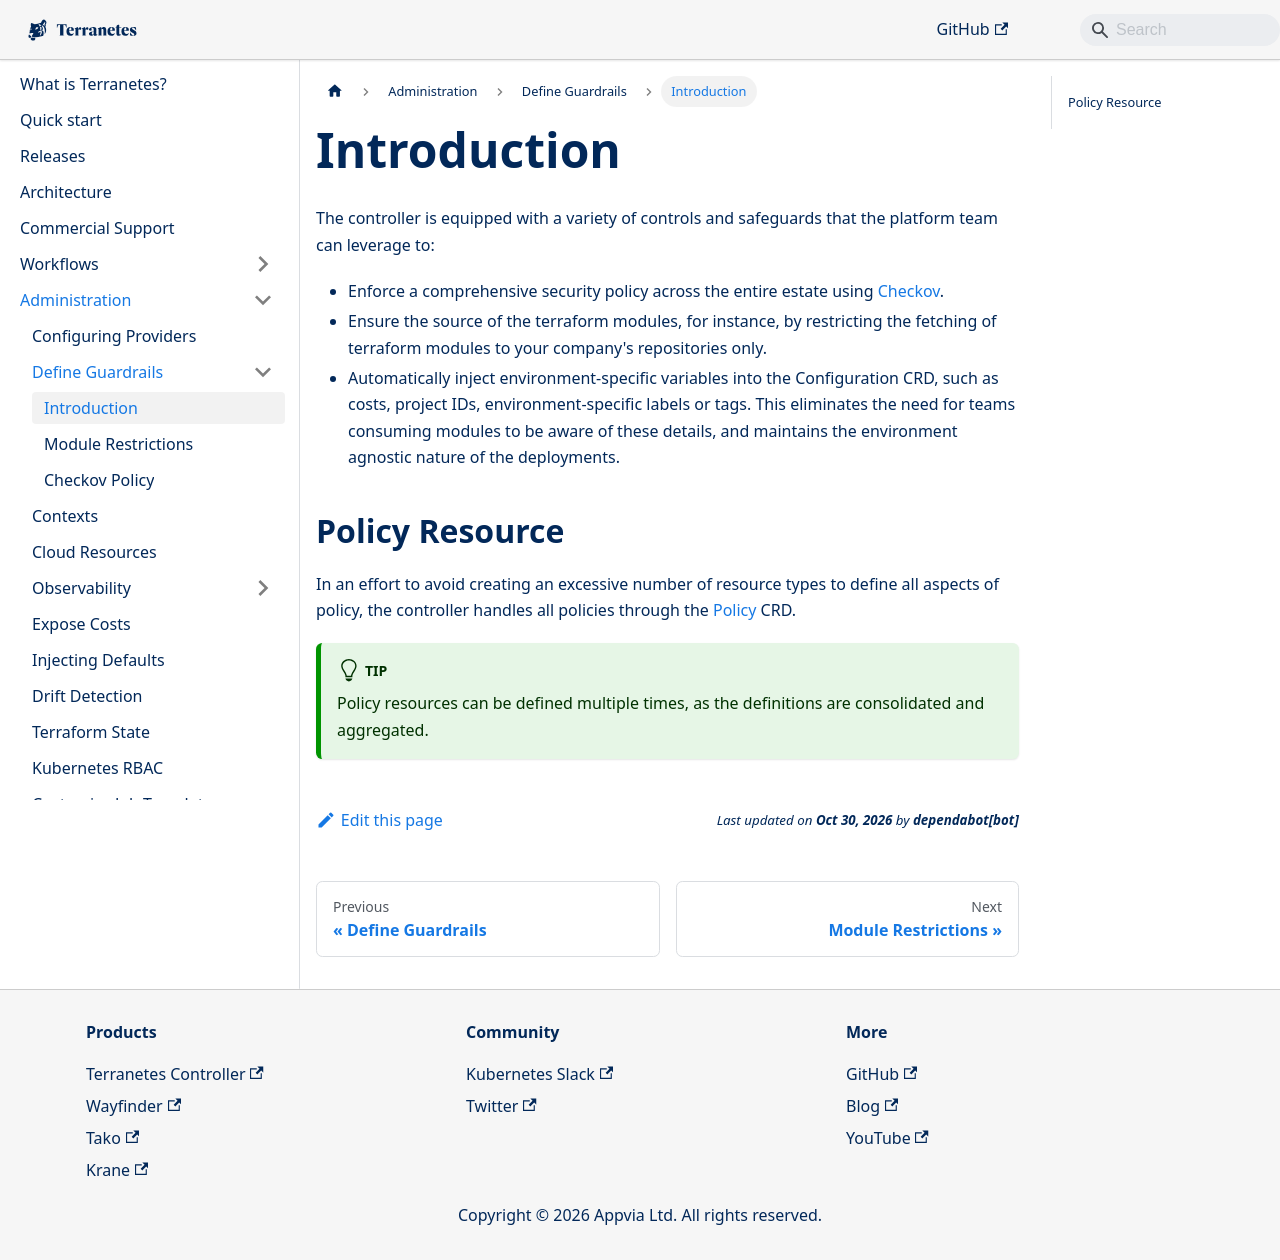

repository: appvia/terranetes · page: terranetes-controller/admin/policy/intro/index.html · generator: docusaurus

---
sidebar_position: 1
sidebar_class_name: green
---

# Introduction

The controller is equipped with a variety of controls and safeguards that the platform team can leverage to:

* Enforce a comprehensive security policy across the entire estate using [Checkov](https://www.checkov.io/).
* Ensure the source of the terraform modules, for instance, by restricting the fetching of terraform modules to your company's repositories only.
* Automatically inject environment-specific variables into the Configuration CRD, such as costs, project IDs, environment-specific labels or tags. This eliminates the need for teams consuming modules to be aware of these details, and maintains the environment agnostic nature of the deployments.

## Policy Resource

In an effort to avoid creating an excessive number of resource types to define all aspects of policy, the controller handles all policies through the [Policy](docs/terranetes-controller/reference/policies.terraform.appvia.io.md) CRD.

:::tip
Policy resources can be defined multiple times, as the definitions are consolidated and aggregated.
:::
